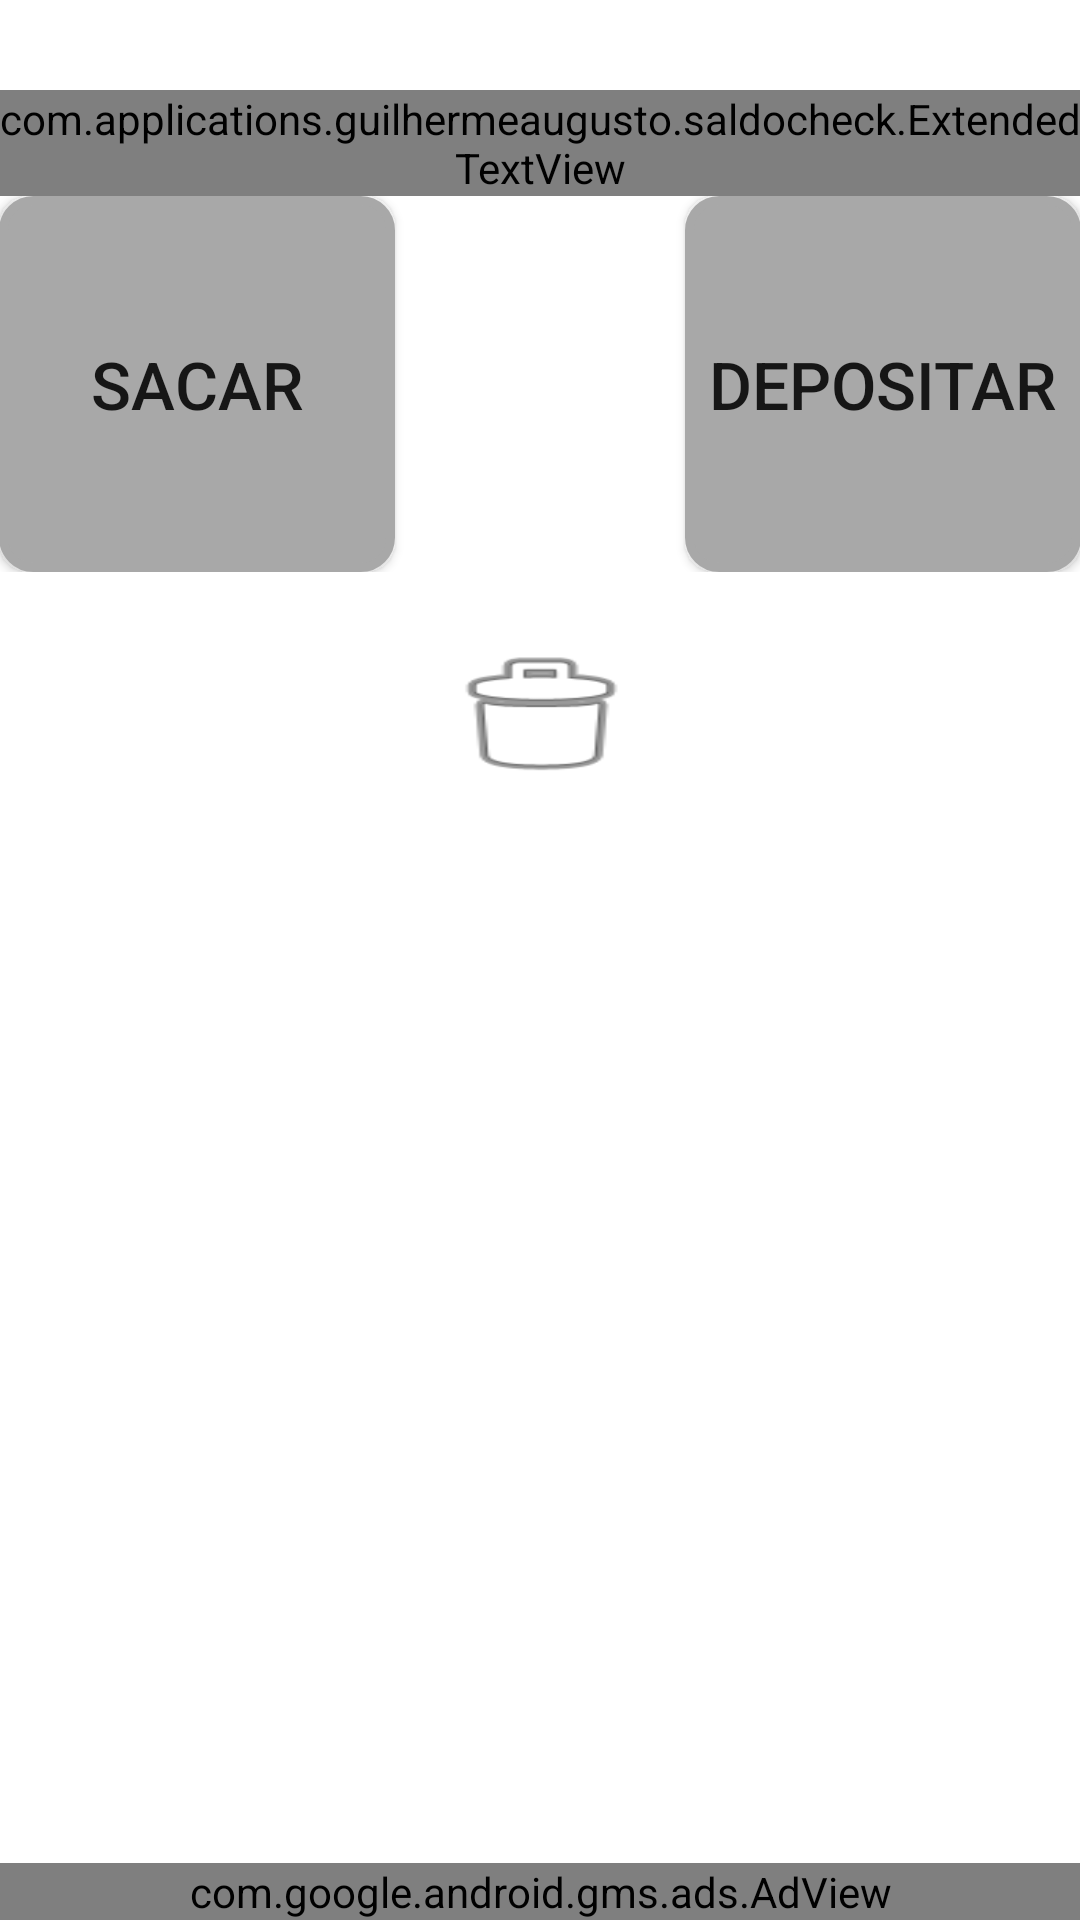

Write the Android layout XML for this screen, with the resource values it uses.
<!-- AndroidManifest.xml: application theme AppTheme -->
<!-- res/layout/activity_main.xml -->
<RelativeLayout xmlns:android="http://schemas.android.com/apk/res/android"
    xmlns:tools="http://schemas.android.com/tools"
    xmlns:ads="http://schemas.android.com/apk/res-auto"
    android:id="@+id/activity_main"
    android:layout_width="fill_parent"
    android:layout_height="fill_parent"
    tools:context="com.applications.guilhermeaugusto.saldocheck.MainActivity"
    android:background="#00000000">

    <LinearLayout
        android:layout_width="fill_parent"
        android:layout_height="wrap_content"
        android:paddingTop="@dimen/activity_vertical_margin"
        android:paddingBottom="@dimen/activity_vertical_margin"
        android:orientation="vertical">

        <TextView
            android:id="@+id/textViewOperation"
            android:layout_width="wrap_content"
            android:layout_height="30dp"
            android:textSize="22sp"
            android:textColor="#ffa6a6a6"/>

        <RelativeLayout
            android:layout_width="fill_parent"
            android:layout_height="wrap_content">

            <TextView
                android:id="@+id/textViewComplementMessage"
                android:layout_width="fill_parent"
                android:layout_height="30dp"
                android:text="@string/textViewSubOperationNewSaldo"
                android:textSize="22sp"
                android:textColor="#ffa6a6a6"/>

            <LinearLayout
                android:layout_width="fill_parent"
                android:layout_height="wrap_content"
                android:orientation="vertical">

                <LinearLayout
                    android:id="@+id/components_layout"
                    android:layout_width="fill_parent"
                    android:layout_height="wrap_content"
                    android:paddingLeft="@dimen/activity_horizontal_margin"
                    android:paddingRight="@dimen/activity_horizontal_margin"
                    android:orientation="vertical">

                    <RelativeLayout
                        android:layout_width="fill_parent"
                        android:layout_height="wrap_content">

                        <com.applications.guilhermeaugusto.saldocheck.ExtendedTextView
                            android:id="@+id/textViewSaldoAtual"
                            android:layout_width="wrap_content"
                            android:layout_height="wrap_content"
                            android:textAppearance="?android:attr/textAppearanceLarge"
                            android:layout_alignParentLeft="true"
                            android:layout_alignParentStart="true"
                            android:layout_alignParentEnd="true"
                            android:layout_alignParentRight="true"
                            android:textColor="#ffa8a8a8"
                            android:background="#00000000"
                            android:height="150dp"
                            android:textIsSelectable="false"
                            android:gravity="center"/>

                        <com.applications.guilhermeaugusto.saldocheck.ExtendedEditText
                            android:id="@+id/editTextSaldo"
                            android:layout_width="fill_parent"
                            android:layout_height="wrap_content"
                            android:textAppearance="?android:attr/textAppearanceLarge"
                            android:inputType="numberDecimal"
                            android:imeOptions="actionDone"
                            android:digits="0123456789"
                            android:visibility="invisible"
                            android:layout_alignParentLeft="true"
                            android:layout_alignParentStart="true"
                            android:layout_alignParentRight="true"
                            android:layout_alignParentEnd="true"
                            android:textColor="#ffa8a8a8"
                            android:height="150dp"
                            android:background="#00000000"
                            android:layout_alignParentTop="true"
                            android:gravity="center" />
                    </RelativeLayout>

                    <RelativeLayout
                        android:layout_width="fill_parent"
                        android:layout_height="wrap_content">

                        <Button
                            android:id="@+id/buttonSaque"
                            android:layout_width="wrap_content"
                            android:layout_height="wrap_content"
                            android:text="@string/buttonNameSaque"
                            android:onClick="buttonSaqueOnClick"
                            android:background="@xml/roundedcorner"
                            android:gravity="center_horizontal"
                            android:singleLine="true"
                            android:width="132dp"
                            android:paddingTop="48dp"
                            android:paddingBottom="48dp"
                            android:textSize="22sp"
                            android:layout_alignParentLeft="true"
                            android:layout_alignParentStart="true"/>

                        <Button
                            android:layout_width="wrap_content"
                            android:layout_height="wrap_content"
                            android:text="@string/buttonNameDeposito"
                            android:id="@+id/buttonDeposito"
                            android:onClick="buttonDepositoOnClick"
                            android:background="@xml/roundedcorner"
                            android:textSize="22sp"
                            android:paddingTop="48dp"
                            android:paddingBottom="48dp"
                            android:width="132dp"
                            android:singleLine="true"
                            android:layout_alignParentRight="true"
                            android:layout_alignParentEnd="true"/>
                    </RelativeLayout>

                    <Button
                        android:layout_width="wrap_content"
                        android:layout_height="wrap_content"
                        android:id="@+id/buttonAtualizar"
                        android:onClick="buttonCleanerOnClick"
                        android:background="@android:drawable/ic_menu_delete"
                        android:layout_gravity="center"
                        android:layout_marginTop="24dp" />
                </LinearLayout>
            </LinearLayout>
        </RelativeLayout>
    </LinearLayout>
    <LinearLayout
        android:id="@+id/banner_layout"
        android:layout_width="fill_parent"
        android:layout_height="wrap_content"
        android:layout_alignParentBottom="true"
        android:orientation="horizontal">

        <com.google.android.gms.ads.AdView android:id="@+id/adView"
            android:layout_width="fill_parent"
            android:layout_height="fill_parent"
            ads:adUnitId="ca-app-pub-2407169886926444/7970246613"
            ads:adSize="BANNER"/>
    </LinearLayout>
</RelativeLayout>
<!-- resources referenced by this layout -->
<resources>
  <string name="buttonNameDeposito">Depositar</string>
  <string name="buttonNameSaque">Sacar</string>
  <string name="textViewSubOperationNewSaldo">Que tipo de saldo deseja inserir?</string>
  <style name="AppTheme" parent="Theme.AppCompat.Light.DarkActionBar">
          <item name="android:windowBackground">@drawable/abc_ab_solid_dark_holo</item>
      </style>
</resources>
